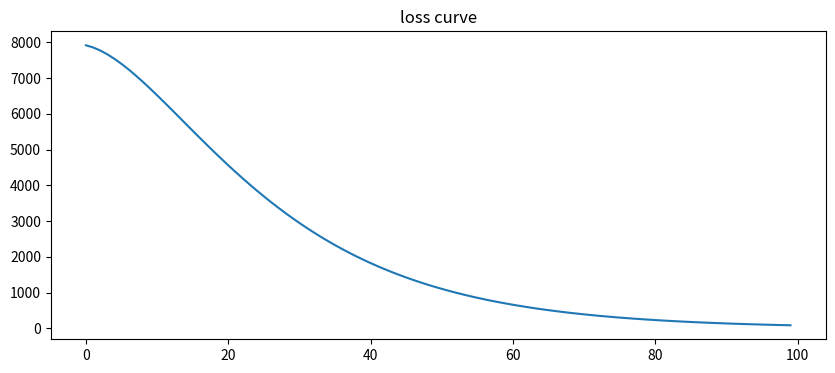

Source code (Python):
import numpy as np
import matplotlib.pyplot as plt

w = np.array([34,65,45,33,22,9,8,9,4,8])
def loss(w):
    return np.sum((w-3)**2)
def grad(w):
    return (2*(w-3))

def momentumGD(w,lr=0.01,beta=0.9,iter=100):
    v = 0
    losses = []
    for _ in range(iter):
        g = grad(w)
        v = beta * v + (1-beta)*g
        w = w - lr*v
        print("Loss = {} and weights = {}".format(loss(w),w))
        losses.append(loss(w))
    return losses
losses = momentumGD(w)
plt.figure(figsize=(10,4))
plt.plot(losses)
plt.xlabel=('steps')
plt.ylabel=('loss')
plt.title('loss curve')
plt.show()

